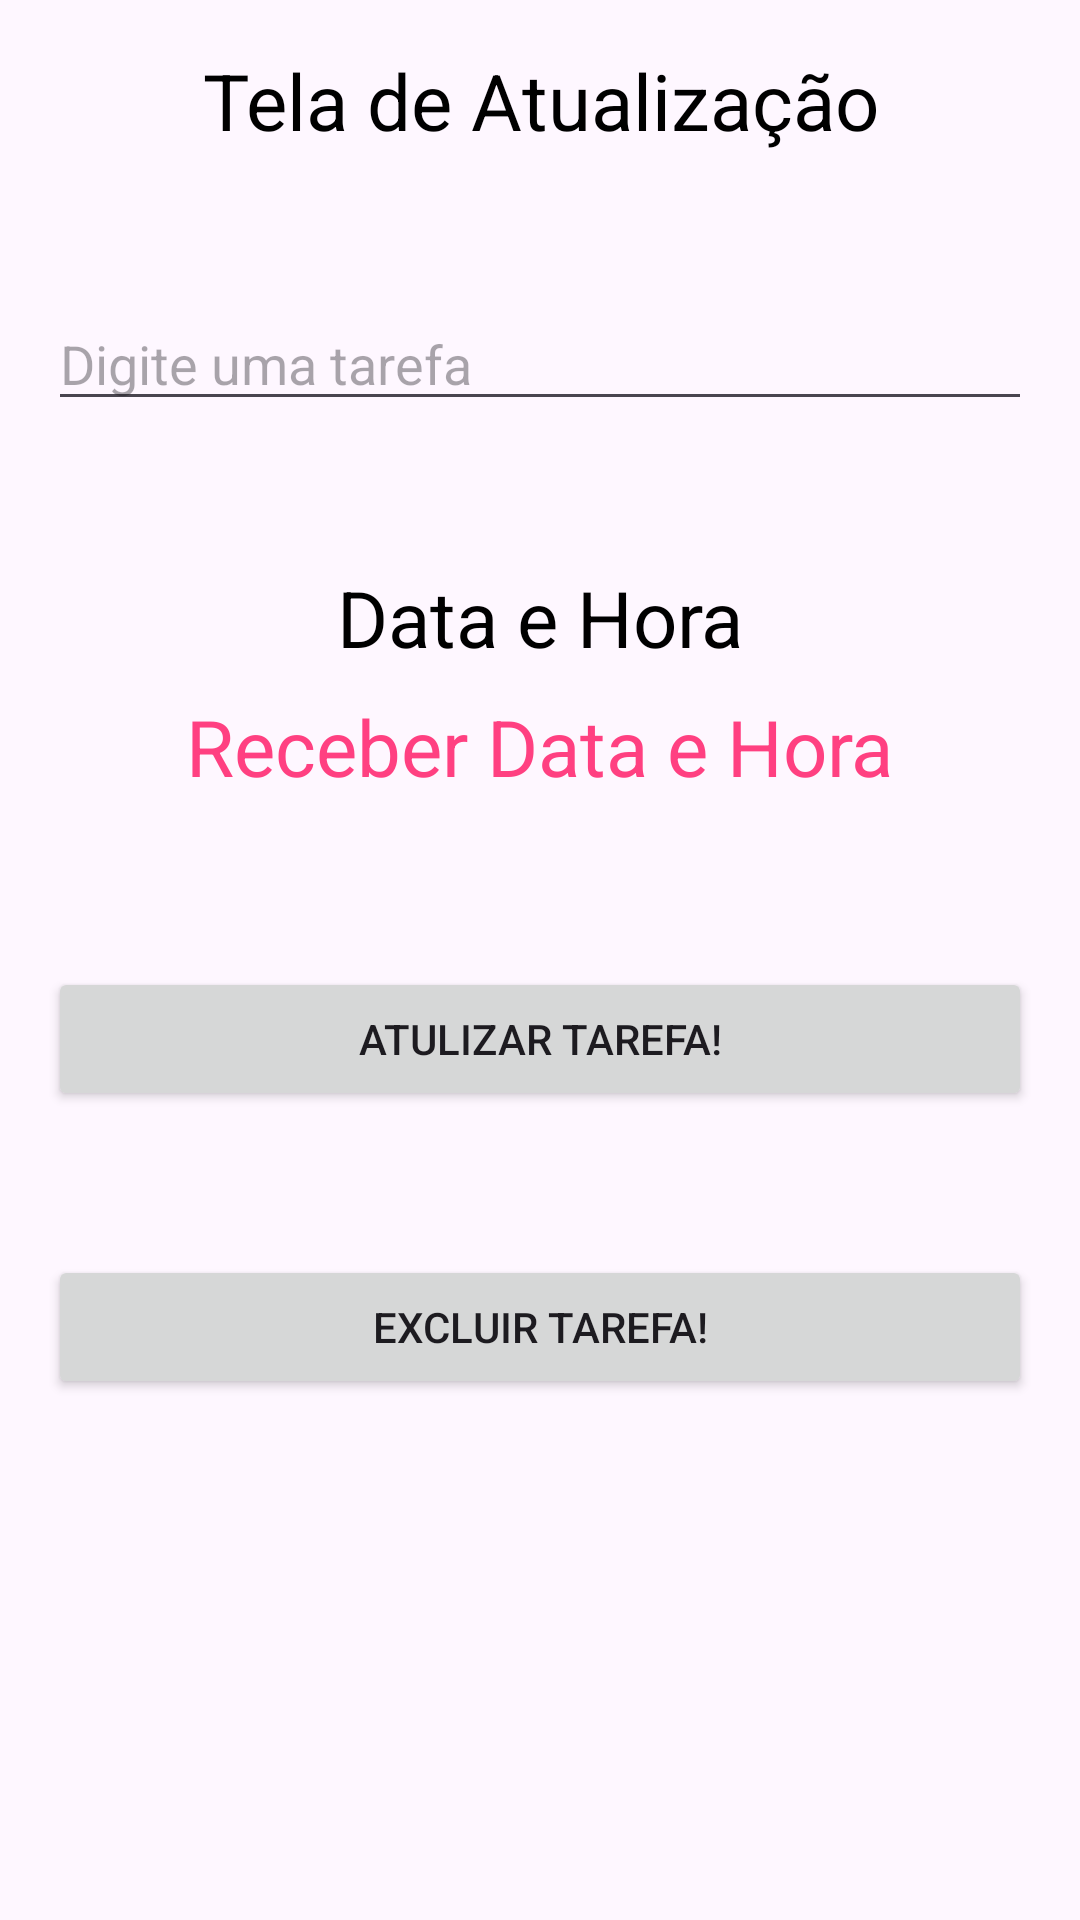

This screen was rendered from an Android layout file. Write that file and the resources it references.
<!-- AndroidManifest.xml: application theme Theme.Aula5ListaDeTarefas -->
<!-- res/layout/activity_main2.xml -->
<?xml version="1.0" encoding="utf-8"?>
<LinearLayout xmlns:android="http://schemas.android.com/apk/res/android"
    xmlns:app="http://schemas.android.com/apk/res-auto"
    xmlns:tools="http://schemas.android.com/tools"
    android:id="@+id/main2"
    android:layout_width="match_parent"
    android:layout_height="match_parent"
    android:orientation="vertical"
    android:padding="16dp"
    tools:context=".MainActivity2">

    <TextView
        android:layout_width="match_parent"
        android:layout_height="wrap_content"
        android:id="@+id/txtTelaAtualizacao"
        android:text="Tela de Atualização"
        android:textSize="26sp"
        android:textColor="@color/black"
        android:layout_gravity="center"
        android:textAlignment="center"
        android:layout_marginBottom="@android:dimen/app_icon_size"

        />

    <EditText
        android:id="@+id/editTextTarefa"
        android:layout_width="match_parent"
        android:layout_height="wrap_content"
        android:hint="Digite uma tarefa"
        android:layout_marginBottom="@android:dimen/app_icon_size"
        />


    <TextView
        android:layout_width="match_parent"
        android:layout_height="wrap_content"
        android:id="@+id/txtDataHora"
        android:text="Data e Hora"
        android:textSize="26sp"
        android:textColor="@color/black"
        android:layout_gravity="center"
        android:textAlignment="center"

        />

    <TextView
        android:id="@+id/receberDataHora"
        android:layout_width="wrap_content"
        android:layout_height="wrap_content"
        android:layout_gravity="center"
        android:onClick="_pegarDataHoraAtt"
        android:padding="8dp"
        android:text="Receber Data e Hora"
        android:textColor="#FF4081"
        android:textSize="26sp" />




    <Button
        android:id="@+id/btnAtualizar"
        android:layout_width="match_parent"
        android:layout_height="wrap_content"
        android:text="Atulizar Tarefa!"
        android:layout_marginTop="@android:dimen/app_icon_size"
        />

    <Button
        android:id="@+id/btnExcluir"
        android:layout_width="match_parent"
        android:layout_height="wrap_content"
        android:text="Excluir Tarefa!"

        android:layout_marginTop="@android:dimen/app_icon_size"
        />



</LinearLayout>
<!-- resources referenced by this layout -->
<resources>
  <style name="Theme.Aula5ListaDeTarefas" parent="Base.Theme.Aula5ListaDeTarefas" />
  <style name="Base.Theme.Aula5ListaDeTarefas" parent="Theme.Material3.DayNight.NoActionBar">
          
          
      </style>
  <!-- not gathered from this repository: default colours our renderer supplied (Android Studio template values) -->
  <color name="black">#FF000000</color>
</resources>
